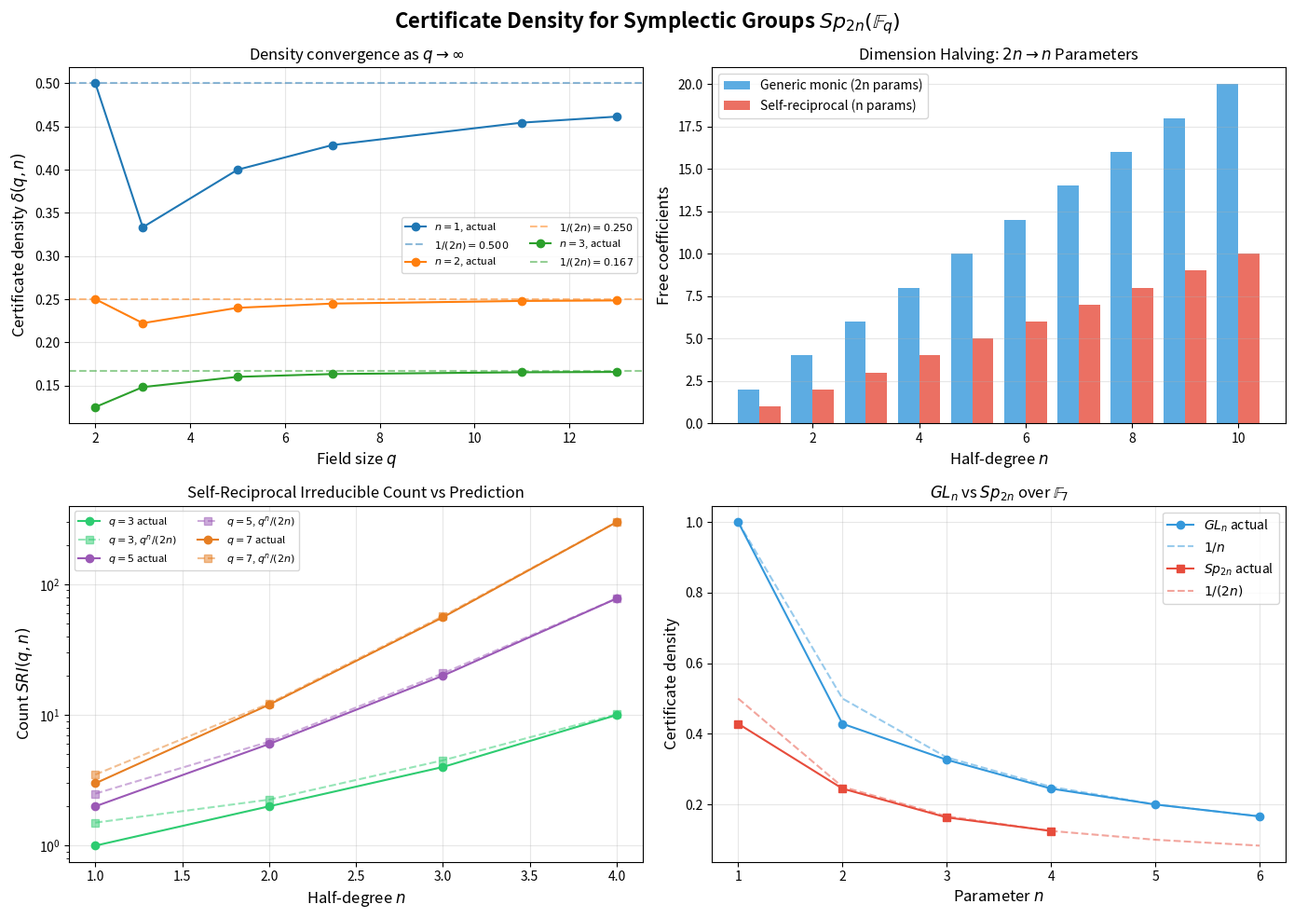

Write Python code to recreate this figure.
#!/usr/bin/env python3
"""
Visualization: Certificate Density for Classical Groups

Plots the certificate density δ(q,n) = SRI(q,n)/q^n for symplectic groups
Sp_{2n}(F_q) across different field sizes and ranks, comparing to the
asymptotic prediction δ ≈ 1/(2n).

Shows how certificate density converges to the theoretical value as q grows,
demonstrating the main counting theorem.
"""

import matplotlib.pyplot as plt
import numpy as np
from math import gcd


def mobius(n):
    if n == 1:
        return 1
    factors = {}
    temp = n
    for p in range(2, int(temp**0.5) + 2):
        while temp % p == 0:
            factors[p] = factors.get(p, 0) + 1
            temp //= p
    if temp > 1:
        factors[temp] = 1
    for exp in factors.values():
        if exp > 1:
            return 0
    return (-1) ** len(factors)


def necklace_count(q, n):
    if n == 0:
        return 0
    total = 0
    for d in range(1, n + 1):
        if n % d == 0:
            total += mobius(n // d) * q**d
    return total // n


def poly_mul_mod(a, b, q):
    if not a or not b:
        return []
    result = [0] * (len(a) + len(b) - 1)
    for i, ai in enumerate(a):
        for j, bj in enumerate(b):
            result[i + j] = (result[i + j] + ai * bj) % q
    while len(result) > 1 and result[-1] == 0:
        result.pop()
    return result


def poly_mod(a, b, q):
    a = list(a)
    while len(a) >= len(b) and a:
        if a[-1] == 0:
            a.pop()
            continue
        coeff = (a[-1] * pow(b[-1], q - 2, q)) % q
        shift = len(a) - len(b)
        for i in range(len(b)):
            a[shift + i] = (a[shift + i] - coeff * b[i]) % q
        while a and a[-1] == 0:
            a.pop()
    return a if a else [0]


def poly_pow_mod(base, exp, modulus, q):
    result = [1]
    base = poly_mod(base, modulus, q)
    while exp > 0:
        if exp % 2 == 1:
            result = poly_mod(poly_mul_mod(result, base, q), modulus, q)
        base = poly_mod(poly_mul_mod(base, base, q), modulus, q)
        exp //= 2
    return result


def poly_gcd(a, b, q):
    while b and b != [0]:
        a, b = b, poly_mod(a, b, q)
    if not a:
        return [0]
    lc_inv = pow(a[-1], q - 2, q)
    return [(c * lc_inv) % q for c in a]


def is_irreducible_gf(coeffs, q):
    n = len(coeffs) - 1
    if n <= 0:
        return False
    if n == 1:
        return True
    f = coeffs
    x = [0, 1]
    xqn = poly_pow_mod(x, q**n, f, q)
    diff = list(xqn)
    if len(diff) < 2:
        diff.extend([0] * (2 - len(diff)))
    diff[1] = (diff[1] - 1) % q
    remainder = poly_mod(diff, f, q)
    if remainder != [0] and any(c != 0 for c in remainder):
        return False
    prime_divisors = set()
    temp = n
    for p in range(2, int(temp**0.5) + 2):
        while temp % p == 0:
            prime_divisors.add(p)
            temp //= p
    if temp > 1:
        prime_divisors.add(temp)
    for p in prime_divisors:
        m = n // p
        xqm = poly_pow_mod(x, q**m, f, q)
        diff2 = list(xqm)
        if len(diff2) < 2:
            diff2.extend([0] * (2 - len(diff2)))
        diff2[1] = (diff2[1] - 1) % q
        while diff2 and diff2[-1] == 0:
            diff2.pop()
        if not diff2:
            diff2 = [0]
        g = poly_gcd(diff2, f, q)
        if len(g) > 1:
            return False
    return True


def count_sri(q, n):
    """Count monic irreducible self-reciprocal polynomials of degree 2n over GF(q)."""
    if n == 0:
        return 0
    count = 0

    def iterate(params, depth):
        nonlocal count
        if depth == n:
            half = [1] + list(params)
            full = list(half) + list(reversed(half[:-1]))
            full = [c % q for c in full]
            if is_irreducible_gf(full, q):
                count += 1
            return
        for val in range(q):
            iterate(params + (val,), depth + 1)

    iterate((), 0)
    return count


# ============================================================
# Main visualization
# ============================================================

fig, axes = plt.subplots(2, 2, figsize=(14, 10))
fig.suptitle('Certificate Density for Symplectic Groups $Sp_{2n}(\\mathbb{F}_q)$',
             fontsize=16, fontweight='bold')

# Panel 1: Density vs q for fixed n
ax1 = axes[0, 0]
primes = [2, 3, 5, 7, 11, 13]
for n in [1, 2, 3]:
    densities = []
    qs_plot = []
    for q in primes:
        if q**n <= 5000:
            sri = count_sri(q, n)
            densities.append(sri / q**n)
            qs_plot.append(q)
    ax1.plot(qs_plot, densities, 'o-', label=f'$n={n}$, actual', markersize=6)
    ax1.axhline(y=1/(2*n), color=ax1.get_lines()[-1].get_color(),
                linestyle='--', alpha=0.5, label=f'$1/(2n)={1/(2*n):.3f}$')

ax1.set_xlabel('Field size $q$', fontsize=12)
ax1.set_ylabel('Certificate density $\\delta(q,n)$', fontsize=12)
ax1.set_title('Density convergence as $q \\to \\infty$')
ax1.legend(fontsize=8, ncol=2)
ax1.grid(True, alpha=0.3)

# Panel 2: Dimension halving — search space compression
ax2 = axes[0, 1]
ns = np.arange(1, 11)
generic = 2 * ns
palindromic = ns
ax2.bar(ns - 0.2, generic, 0.4, label='Generic monic (2n params)', color='#3498db', alpha=0.8)
ax2.bar(ns + 0.2, palindromic, 0.4, label='Self-reciprocal (n params)', color='#e74c3c', alpha=0.8)
ax2.set_xlabel('Half-degree $n$', fontsize=12)
ax2.set_ylabel('Free coefficients', fontsize=12)
ax2.set_title('Dimension Halving: $2n \\to n$ Parameters')
ax2.legend(fontsize=10)
ax2.grid(True, alpha=0.3, axis='y')

# Panel 3: SRI count vs asymptotic formula
ax3 = axes[1, 0]
q_vals = [3, 5, 7]
colors = ['#2ecc71', '#9b59b6', '#e67e22']
for q, color in zip(q_vals, colors):
    actual = []
    predicted = []
    n_range = []
    for n in range(1, 5):
        if q**n <= 5000:
            sri = count_sri(q, n)
            actual.append(sri)
            predicted.append(q**n / (2*n))
            n_range.append(n)
    ax3.plot(n_range, actual, 'o-', color=color, label=f'$q={q}$ actual')
    ax3.plot(n_range, predicted, 's--', color=color, alpha=0.5, label=f'$q={q}$, $q^n/(2n)$')

ax3.set_xlabel('Half-degree $n$', fontsize=12)
ax3.set_ylabel('Count $SRI(q,n)$', fontsize=12)
ax3.set_title('Self-Reciprocal Irreducible Count vs Prediction')
ax3.legend(fontsize=8, ncol=2)
ax3.set_yscale('log')
ax3.grid(True, alpha=0.3)

# Panel 4: GL vs Sp certificate density comparison
ax4 = axes[1, 1]
q = 7
n_range = range(1, 7)
gl_density = [necklace_count(q, n) / q**n for n in n_range]
sp_density_pred = [1 / (2*n) for n in n_range]
gl_density_pred = [1 / n for n in n_range]

# For Sp, compute actual where feasible
sp_density_actual = []
sp_n_actual = []
for n in n_range:
    if q**n <= 5000:
        sri = count_sri(q, n)
        sp_density_actual.append(sri / q**n)
        sp_n_actual.append(n)

ax4.plot(list(n_range), gl_density, 'o-', color='#3498db', label='$GL_n$ actual', markersize=6)
ax4.plot(list(n_range), gl_density_pred, '--', color='#3498db', alpha=0.5, label='$1/n$')
ax4.plot(sp_n_actual, sp_density_actual, 's-', color='#e74c3c', label='$Sp_{2n}$ actual', markersize=6)
ax4.plot(list(n_range), sp_density_pred, '--', color='#e74c3c', alpha=0.5, label='$1/(2n)$')

ax4.set_xlabel('Parameter $n$', fontsize=12)
ax4.set_ylabel('Certificate density', fontsize=12)
ax4.set_title(f'$GL_n$ vs $Sp_{{2n}}$ over $\\mathbb{{F}}_{{{q}}}$')
ax4.legend(fontsize=10)
ax4.grid(True, alpha=0.3)

plt.tight_layout()
plt.savefig('certificate_density_visualization.png', dpi=150, bbox_inches='tight')
print("Saved certificate_density_visualization.png")
